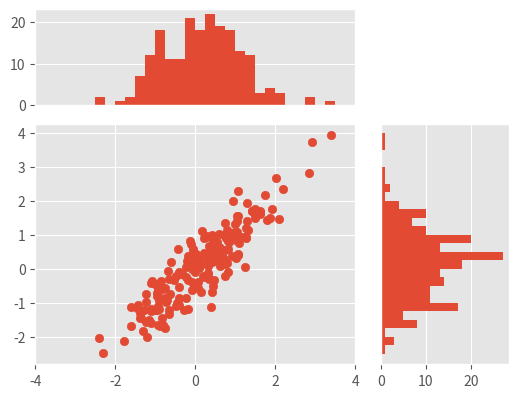

Source code (Python):
#!/usr/bin/python
#coding: utf-8

import numpy as np
import matplotlib.pyplot as plt

plt.style.use("ggplot")

fig = plt.figure()

# 画主图
bottom_x_1 = 0.15
bottom_y_1 = 0.15
width = 0.5
height = 0.5

rect1 = [bottom_x_1, bottom_y_1, width, height]
ax1 = fig.add_axes(rect1)

# 两个子图的坐标值需要注意

# 画最上方子图， 不需要 x 轴
bottom_x = bottom_x_1
bottom_y = bottom_y_1 + height + 0.04
width = width
height = 0.2

rect2 = [bottom_x, bottom_y, width, height]
ax2 = fig.add_axes(rect2, xticks = [])

# 画右方子图， 不需要 y 轴
bottom_x = bottom_x_1 + width + 0.04
bottom_y = bottom_y_1
width = 0.2
height = 0.5

rect3 = [bottom_x, bottom_y, width, height]
ax3 = fig.add_axes(rect3, yticks = [])

# y 与 x 正相关
x = np.random.randn(200)
y = x + np.random.randn(200) * 0.5
ax1.scatter(x, y)

# 把柱状图中的宽度都设置成0.25
bin_width = 0.25
# 获取它的xy最大的坐标，得到的xymax是相对于原点来说的
xymax = np.max([np.max(np.fabs(x)), np.max(np.fabs(y))])
# 设置子图能够平均分成多少块， 这样得到的lim能够整除bin_width
# 加1是为了避免四舍五入的影响
lim = int(xymax / bin_width + 1) * bin_width
# print lim
# 设置x轴坐标
ax1.set_xlim(-lim, lim)

bins = np.arange(-lim, lim + bin_width, bin_width)

# 画柱状图
ax2.hist(x, bins= bins)
ax3.hist(y, bins= bins, orientation = "horizontal")

# 设置上方的图和右方的图与主图对应
ax2.set_xlim(ax1.get_xlim())
ax3.set_ylim(ax1.get_ylim())

plt.show()